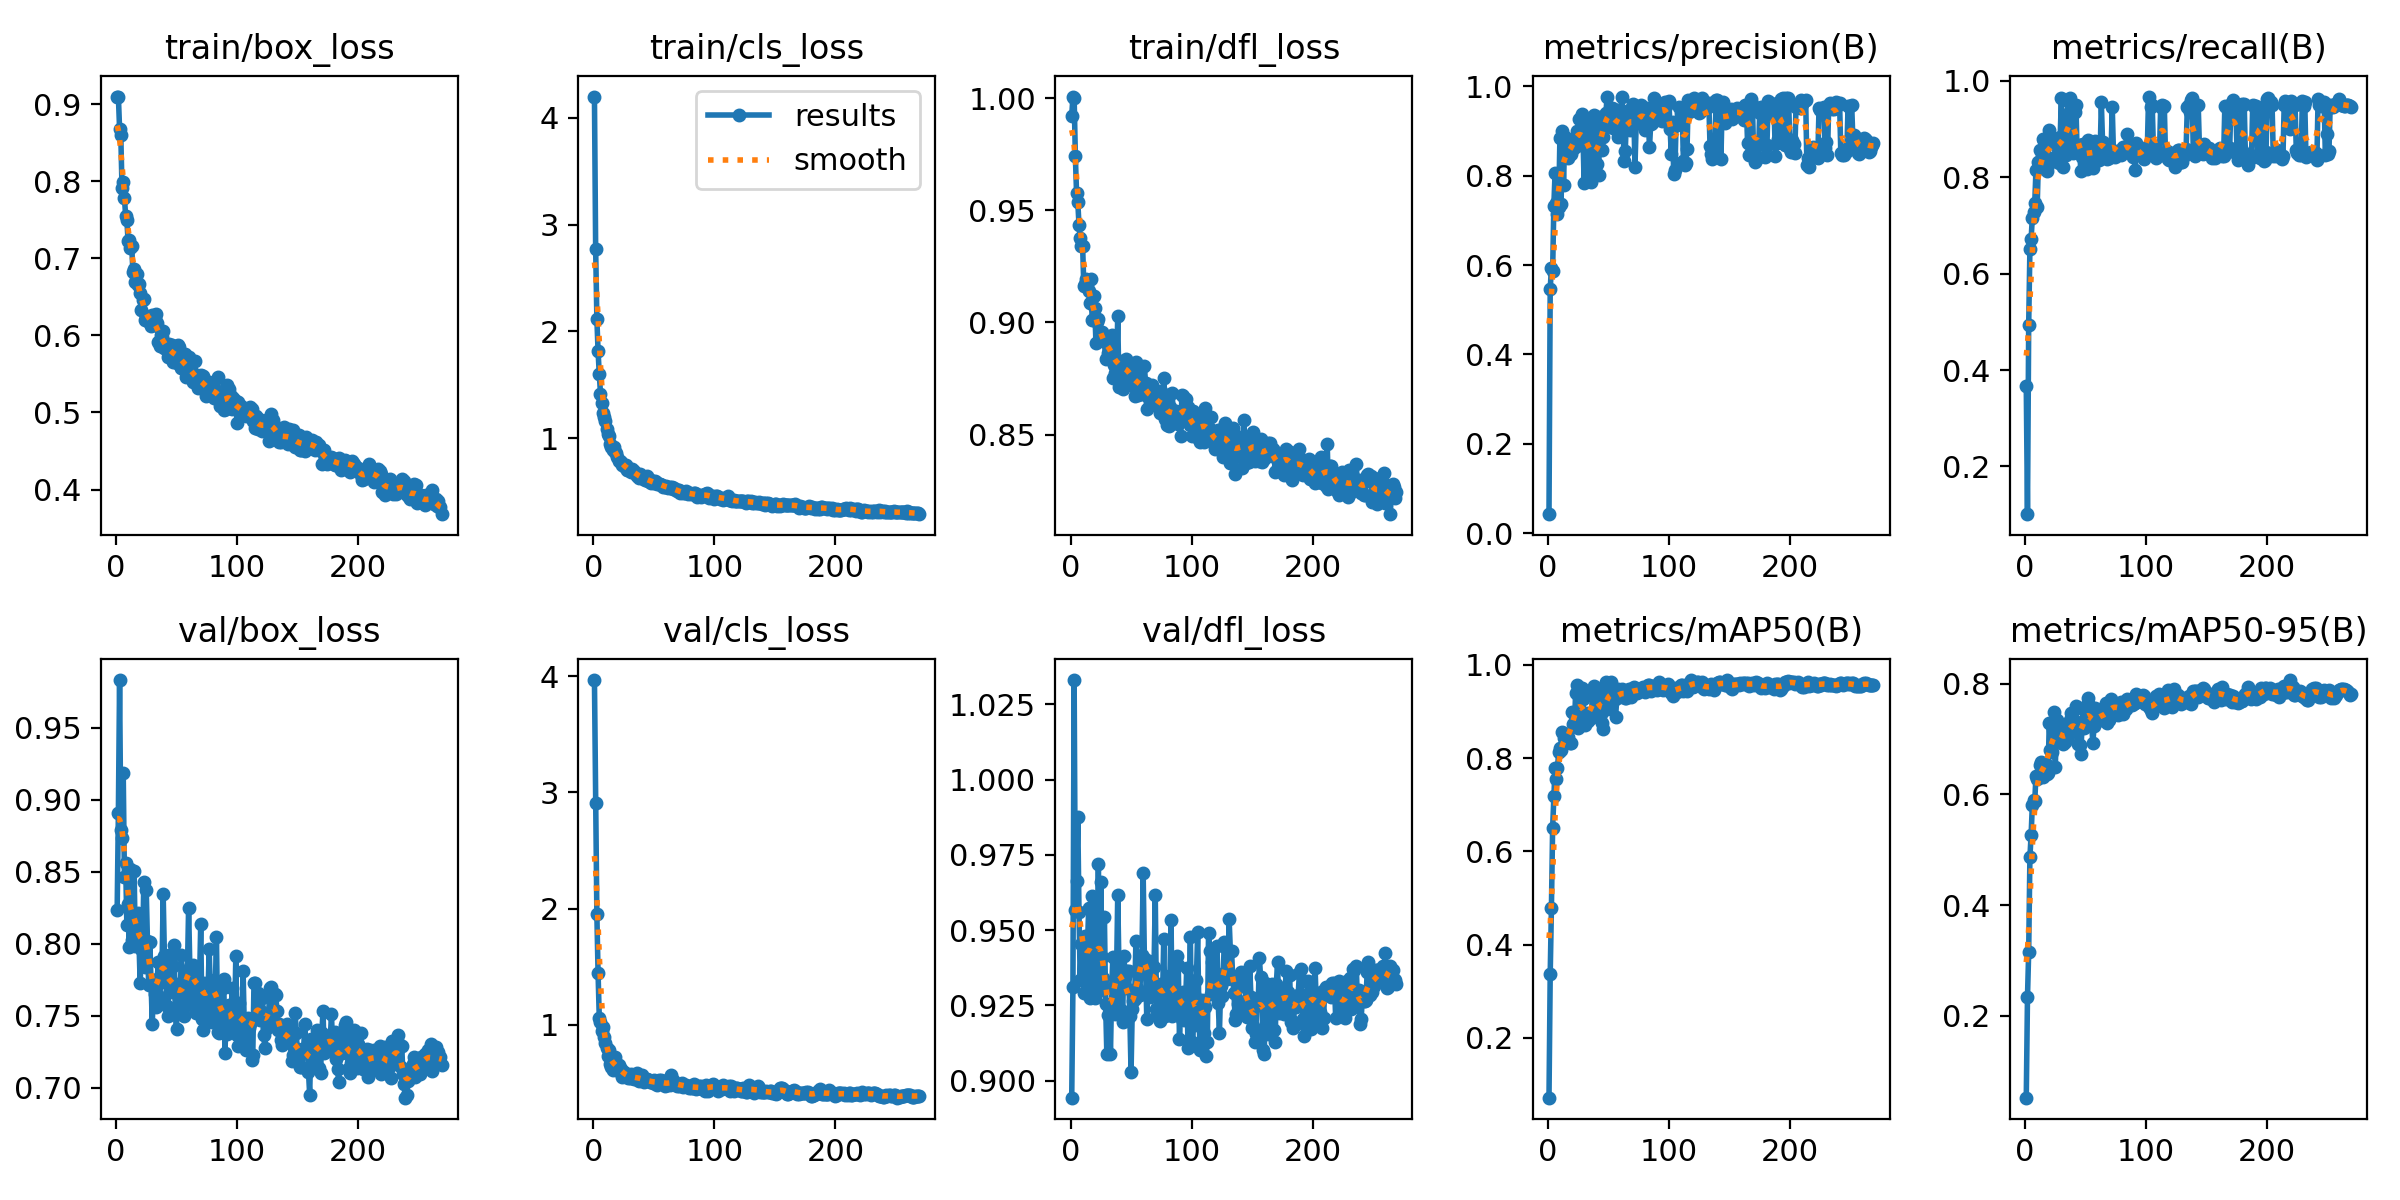

The data file committed next to this chart (first rows):
epoch, time, train/box_loss, train/cls_loss, train/dfl_loss, metrics/precision(B), metrics/recall(B), metrics/mAP50(B), metrics/mAP50-95(B), val/box_loss, val/cls_loss, val/dfl_loss, lr/pg0, lr/pg1, lr/pg2
1, 2.271, 0.9093, 4.201, 0.9923, 0.04263, 0.3667, 0.07167, 0.0523, 0.8239, 3.967, 0.8944, 0.0001706, 0.0001706, 0.0001706
2, 4.525, 0.9099, 2.773, 1.001, 0.5475, 0.101, 0.3367, 0.2337, 0.891, 2.91, 0.931, 0.0003448, 0.0003448, 0.0003448
3, 6.775, 0.8677, 2.117, 1, 0.5926, 0.494, 0.4788, 0.3162, 0.9833, 1.95, 1.033, 0.0005178, 0.0005178, 0.0005178
4, 9.022, 0.8594, 1.813, 0.9743, 0.5867, 0.6518, 0.6511, 0.4865, 0.8793, 1.443, 0.9566, 0.0005208, 0.0005208, 0.0005208
5, 11.25, 0.7917, 1.597, 0.9577, 0.732, 0.6718, 0.718, 0.527, 0.8738, 1.06, 0.9665, 0.0005191, 0.0005191, 0.0005191
6, 13.5, 0.7991, 1.417, 0.9538, 0.8059, 0.7164, 0.779, 0.5801, 0.9188, 1.022, 0.9876, 0.0005173, 0.0005173, 0.0005173
7, 15.65, 0.7787, 1.333, 0.9437, 0.7395, 0.7275, 0.756, 0.5891, 0.8464, 0.9465, 0.9562, 0.0005156, 0.0005156, 0.0005156
8, 17.82, 0.7549, 1.236, 0.9377, 0.7154, 0.7465, 0.7794, 0.5875, 0.8562, 0.9785, 0.9334, 0.0005138, 0.0005138, 0.0005138
9, 19.98, 0.7498, 1.193, 0.9339, 0.7307, 0.8145, 0.813, 0.6334, 0.8131, 0.8966, 0.9454, 0.0005121, 0.0005121, 0.0005121
10, 22.13, 0.7225, 1.157, 0.9341, 0.8838, 0.7385, 0.8219, 0.6275, 0.8275, 0.8462, 0.9443, 0.0005104, 0.0005104, 0.0005104
11, 24.28, 0.7234, 1.088, 0.9163, 0.7377, 0.8319, 0.8178, 0.6293, 0.798, 0.8031, 0.9292, 0.0005086, 0.0005086, 0.0005086
12, 26.54, 0.7134, 1.041, 0.9171, 0.9001, 0.8564, 0.8559, 0.6533, 0.8523, 0.7319, 0.948, 0.0005069, 0.0005069, 0.0005069
13, 28.69, 0.7164, 1.017, 0.9194, 0.7804, 0.8214, 0.843, 0.6579, 0.8027, 0.781, 0.9395, 0.0005052, 0.0005052, 0.0005052
14, 30.82, 0.6826, 0.9448, 0.9163, 0.887, 0.8439, 0.845, 0.6381, 0.8162, 0.6593, 0.9445, 0.0005034, 0.0005034, 0.0005034
15, 32.95, 0.6859, 0.9192, 0.9142, 0.8646, 0.8785, 0.8461, 0.6307, 0.8506, 0.6403, 0.9573, 0.0005017, 0.0005017, 0.0005017
16, 35.24, 0.6691, 0.8841, 0.9089, 0.8466, 0.8761, 0.8444, 0.655, 0.7988, 0.6161, 0.9275, 0.0005, 0.0005, 0.0005
17, 37.38, 0.6801, 0.9174, 0.9194, 0.8391, 0.8316, 0.8453, 0.6543, 0.8173, 0.6655, 0.9455, 0.0004982, 0.0004982, 0.0004982
18, 39.53, 0.6649, 0.8676, 0.9011, 0.85, 0.8137, 0.8322, 0.6375, 0.8213, 0.722, 0.9613, 0.0004965, 0.0004965, 0.0004965
19, 41.68, 0.6672, 0.8639, 0.9119, 0.8496, 0.8263, 0.8322, 0.6388, 0.8013, 0.6696, 0.9344, 0.0004948, 0.0004948, 0.0004948
20, 43.84, 0.6556, 0.821, 0.9065, 0.875, 0.8974, 0.8991, 0.7299, 0.7728, 0.6164, 0.9273, 0.000493, 0.000493, 0.000493
21, 45.98, 0.6323, 0.7814, 0.8911, 0.8787, 0.8711, 0.8732, 0.6811, 0.7961, 0.6531, 0.9412, 0.0004913, 0.0004913, 0.0004913
22, 48.14, 0.6465, 0.7873, 0.9, 0.8629, 0.879, 0.8691, 0.6764, 0.7941, 0.5916, 0.9294, 0.0004895, 0.0004895, 0.0004895
23, 50.27, 0.6476, 0.7709, 0.9014, 0.8878, 0.8809, 0.9405, 0.7225, 0.8433, 0.6231, 0.972, 0.0004878, 0.0004878, 0.0004878
24, 52.4, 0.6196, 0.7425, 0.8956, 0.9005, 0.8741, 0.9564, 0.7488, 0.784, 0.5506, 0.9323, 0.0004861, 0.0004861, 0.0004861
25, 54.57, 0.6255, 0.7451, 0.894, 0.8912, 0.8417, 0.8642, 0.6504, 0.8376, 0.5925, 0.966, 0.0004843, 0.0004843, 0.0004843
26, 56.73, 0.6193, 0.725, 0.8956, 0.9276, 0.8372, 0.936, 0.735, 0.8023, 0.5896, 0.941, 0.0004826, 0.0004826, 0.0004826
27, 58.9, 0.6175, 0.7458, 0.8919, 0.8697, 0.8753, 0.8912, 0.7034, 0.7716, 0.5745, 0.9343, 0.0004809, 0.0004809, 0.0004809
28, 61.06, 0.6226, 0.6963, 0.8919, 0.9391, 0.8304, 0.9505, 0.7258, 0.8013, 0.567, 0.9542, 0.0004791, 0.0004791, 0.0004791
29, 63.32, 0.6121, 0.704, 0.8839, 0.8982, 0.8836, 0.9274, 0.7248, 0.773, 0.5398, 0.9254, 0.0004774, 0.0004774, 0.0004774
30, 65.47, 0.6268, 0.7078, 0.8922, 0.7845, 0.9649, 0.8826, 0.7067, 0.7444, 0.5402, 0.909, 0.0004757, 0.0004757, 0.0004757
31, 67.59, 0.6136, 0.6828, 0.8865, 0.9265, 0.8209, 0.8712, 0.6914, 0.7727, 0.5737, 0.9217, 0.0004739, 0.0004739, 0.0004739
32, 69.74, 0.6225, 0.7051, 0.8913, 0.909, 0.8679, 0.8968, 0.6966, 0.7655, 0.5444, 0.9252, 0.0004722, 0.0004722, 0.0004722
33, 71.88, 0.6275, 0.6895, 0.8925, 0.8852, 0.8594, 0.8795, 0.6953, 0.7562, 0.5635, 0.9087, 0.0004705, 0.0004705, 0.0004705
34, 74.04, 0.6161, 0.6951, 0.8945, 0.8879, 0.847, 0.8867, 0.6984, 0.7757, 0.5305, 0.9309, 0.0004687, 0.0004687, 0.0004687
35, 76.19, 0.5914, 0.6624, 0.8751, 0.8115, 0.9322, 0.889, 0.7032, 0.7871, 0.5392, 0.9412, 0.000467, 0.000467, 0.000467
36, 78.32, 0.5863, 0.6474, 0.8812, 0.7851, 0.9561, 0.8869, 0.709, 0.7633, 0.5838, 0.9225, 0.0004652, 0.0004652, 0.0004652
37, 80.45, 0.6009, 0.6455, 0.8775, 0.8345, 0.9655, 0.942, 0.7335, 0.7736, 0.5272, 0.9221, 0.0004635, 0.0004635, 0.0004635
38, 82.6, 0.5975, 0.6216, 0.8778, 0.9366, 0.8744, 0.954, 0.7467, 0.7811, 0.5214, 0.9346, 0.0004618, 0.0004618, 0.0004618
39, 84.72, 0.6063, 0.6613, 0.9028, 0.8172, 0.9283, 0.9389, 0.7186, 0.8343, 0.5489, 0.9617, 0.00046, 0.00046, 0.00046
40, 86.84, 0.5831, 0.6236, 0.8711, 0.8846, 0.8503, 0.9156, 0.7175, 0.7919, 0.5677, 0.9377, 0.0004583, 0.0004583, 0.0004583
41, 88.98, 0.5827, 0.6275, 0.8828, 0.8273, 0.9359, 0.9327, 0.7321, 0.7798, 0.525, 0.9385, 0.0004566, 0.0004566, 0.0004566
42, 91.14, 0.5879, 0.6193, 0.8807, 0.8022, 0.9499, 0.947, 0.7592, 0.7566, 0.5084, 0.9235, 0.0004548, 0.0004548, 0.0004548
43, 93.28, 0.5721, 0.6065, 0.8703, 0.9316, 0.8529, 0.8973, 0.7142, 0.7501, 0.5214, 0.9195, 0.0004531, 0.0004531, 0.0004531
44, 95.56, 0.5886, 0.6401, 0.8814, 0.9011, 0.8524, 0.8951, 0.6914, 0.7926, 0.5311, 0.9416, 0.0004514, 0.0004514, 0.0004514
45, 97.73, 0.5814, 0.5979, 0.8822, 0.8567, 0.8673, 0.8764, 0.6895, 0.7743, 0.5232, 0.9345, 0.0004496, 0.0004496, 0.0004496
46, 99.88, 0.5874, 0.6186, 0.8835, 0.8872, 0.8124, 0.8629, 0.6727, 0.7666, 0.5228, 0.9309, 0.0004479, 0.0004479, 0.0004479
47, 102, 0.5652, 0.5856, 0.8762, 0.9365, 0.8417, 0.9237, 0.7206, 0.7849, 0.5046, 0.9366, 0.0004462, 0.0004462, 0.0004462
48, 104.2, 0.5685, 0.5789, 0.8788, 0.941, 0.8695, 0.9626, 0.7536, 0.7994, 0.5148, 0.9366, 0.0004444, 0.0004444, 0.0004444
49, 106.3, 0.583, 0.5951, 0.8802, 0.9758, 0.8392, 0.9049, 0.72, 0.7523, 0.4993, 0.9215, 0.0004427, 0.0004427, 0.0004427
50, 108.4, 0.5643, 0.5786, 0.872, 0.9187, 0.8581, 0.9382, 0.7601, 0.7409, 0.5267, 0.9029, 0.0004409, 0.0004409, 0.0004409
51, 110.6, 0.5869, 0.597, 0.8773, 0.9443, 0.8165, 0.936, 0.7462, 0.7722, 0.5147, 0.9239, 0.0004392, 0.0004392, 0.0004392
52, 112.7, 0.5852, 0.5865, 0.8733, 0.9349, 0.8779, 0.9624, 0.775, 0.7704, 0.4897, 0.9265, 0.0004375, 0.0004375, 0.0004375
53, 114.9, 0.5659, 0.5713, 0.867, 0.9525, 0.8501, 0.9494, 0.7621, 0.7637, 0.4831, 0.9271, 0.0004357, 0.0004357, 0.0004357
54, 117, 0.5576, 0.5717, 0.8822, 0.9067, 0.8675, 0.9451, 0.7339, 0.7921, 0.529, 0.9465, 0.000434, 0.000434, 0.000434
55, 119.2, 0.5582, 0.5697, 0.8763, 0.9501, 0.8401, 0.9246, 0.7245, 0.7641, 0.4978, 0.9309, 0.0004323, 0.0004323, 0.0004323
56, 121.3, 0.5683, 0.5601, 0.8676, 0.9188, 0.8203, 0.8885, 0.6935, 0.7499, 0.5294, 0.9287, 0.0004305, 0.0004305, 0.0004305
57, 123.5, 0.5763, 0.5585, 0.8752, 0.9036, 0.8568, 0.929, 0.723, 0.7568, 0.5145, 0.9284, 0.0004288, 0.0004288, 0.0004288
58, 125.7, 0.5464, 0.5391, 0.868, 0.887, 0.8758, 0.9482, 0.7561, 0.7686, 0.5148, 0.9359, 0.0004271, 0.0004271, 0.0004271
59, 127.9, 0.5594, 0.5416, 0.8728, 0.9277, 0.8541, 0.9382, 0.7419, 0.7802, 0.4767, 0.9419, 0.0004253, 0.0004253, 0.0004253
60, 130.1, 0.5714, 0.5464, 0.8692, 0.9282, 0.846, 0.9463, 0.7337, 0.8252, 0.486, 0.969, 0.0004236, 0.0004236, 0.0004236
... 209 more rows
